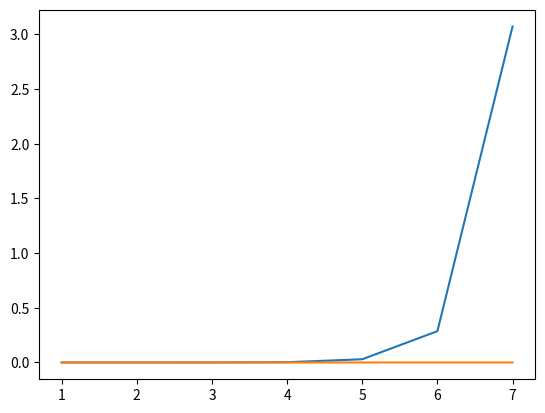

The matplotlib source for this figure:
"""
357. Count Numbers with Unique Digits
Medium

Given a non-negative integer n, count all numbers with unique digits, x, where 0 ≤ x < 10^n.

Example:

Input: 2
Output: 91
Explanation: The answer should be the total numbers in the range of 0 ≤ x < 100,
             excluding 11,22,33,44,55,66,77,88,99
"""

class Solution:
    def countNumbersWithUniqueDigits(self, n):
        # 暴力 O(10**n)
        count = 0
        for i in range(10 ** n):
            if len(str(i)) == len(set(str(i))):
                count += 1
        return count

class Solution1:
    def countNumbersWithUniqueDigits(self, n):
        # dp[i]：0-10^i时的数目
        # 状态转移：dp[i]=dp[i-1]+i位数的不重复数目（首位9种情况（去掉0）*次位9种情况（与首位不同但可以取0）
        # *8*7...）
        # 基本情况 dp[1]=10
        if not n:
            return 1
        dp = [0] * (n+1)
        dp[1] = 10
        for i in range(2, n+1):
            val = 9
            for j in range(i-1):
                val *= (9-j)
            dp[i] = dp[i-1]+val
        return dp[-1]

#################画图比较二者的时间复杂度##################################
import time
import matplotlib.pyplot as plt

def cmpTwoFuncs(fn1, fn2):
    fn1_time, fn2_time = [], []
    for n in range(1, 8):
        begin1 = time.time()
        fn1(n)
        end1 = time.time()
        fn1_time.append(end1-begin1)

        begin2 = time.time()
        fn2(n)
        end2 = time.time()
        fn2_time.append(end2 - begin2)

    x = range(1,8)
    plt.plot(x, fn1_time)
    plt.plot(x, fn2_time)
    plt.show()

cmpTwoFuncs(Solution().countNumbersWithUniqueDigits, Solution1().countNumbersWithUniqueDigits)
##############################################################
